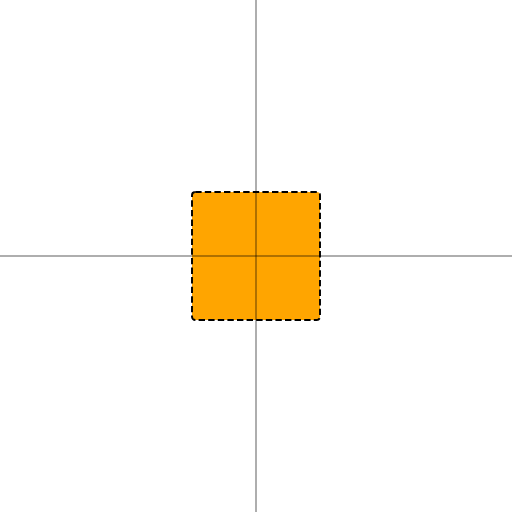
t = 0.00 s
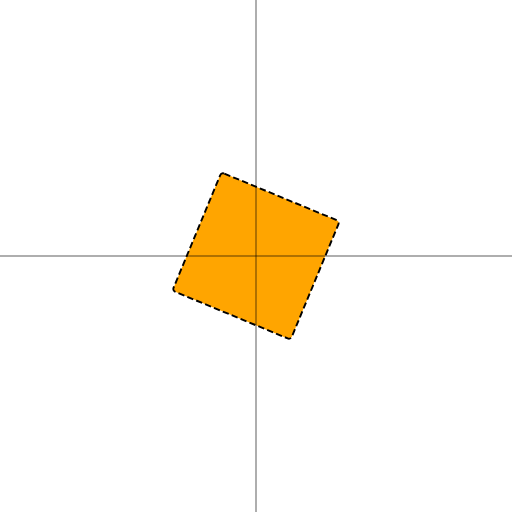
t = 1.25 s
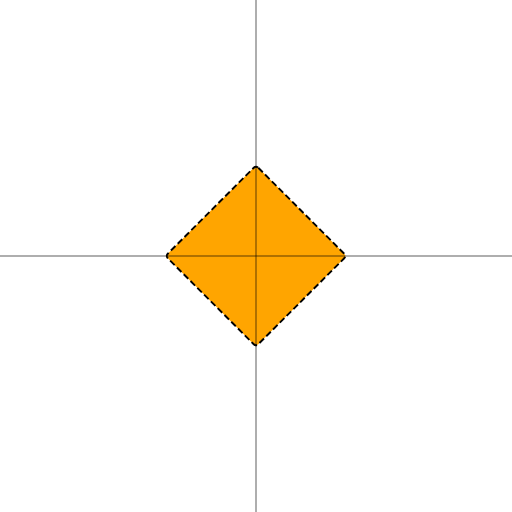
t = 2.50 s
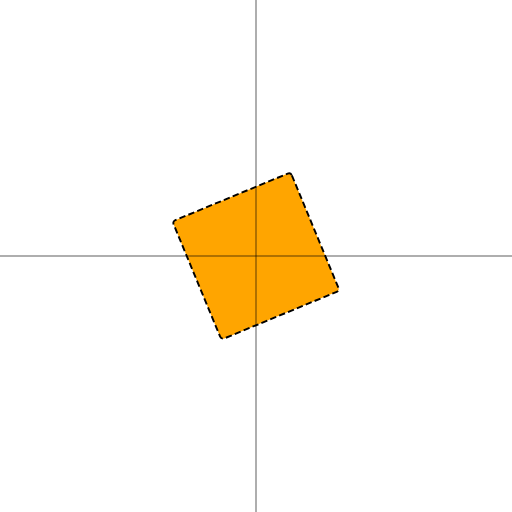
t = 3.75 s
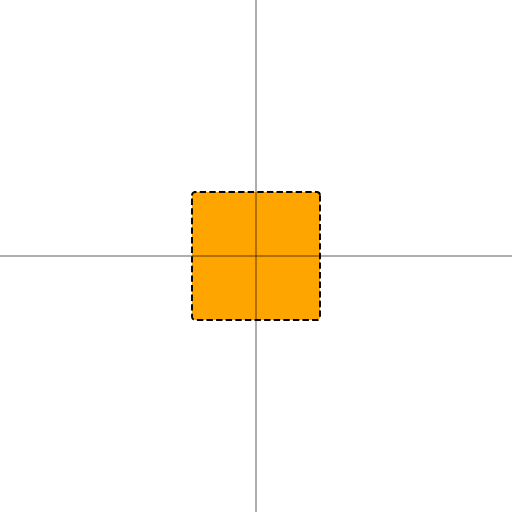
t = 5.00 s

The animated SVG that drew these frames (rendered in a browser with its animation timeline set to each time). Animation: 1 SMIL element (animateTransform=1); one cycle of 5.00 s.

<?xml version="1.0" standalone="no"?>
<svg width="800px" height="800px" viewBox="0 0 800 800"
     version="1.1" xmlns="http://www.w3.org/2000/svg"
     xmlns:xlink="http://www.w3.org/1999/xlink"> <!-- Note that this is required in order to use xlink in the <use> element. -->

    <!-- THIS EXAMPLE NOT SUPPORTED IN INTERNET EXPLORER -->

    <title>Simplest SVG Animation</title>
    <desc>SVG declarative animation is used to rotate a square.</desc>

    <!-- Create a Cartesian coordinate system (with the y-axis flipped) for the animated square.
         That is, place the origin at the center of the 800 x 800 SVG viewport. -->
    <g transform="translate(400, 400)">

        <!-- A 200 x 200 square with the upper left-hand corner at (-100, -100). This places the center
             of the square at the origin (0, 0): -->
        <rect x="-100" y="-100" width="200" height="200" rx="5" ry="5"
              style=" fill: orange; stroke: black; stroke-width: 3; stroke-dasharray: 10, 5;">
            <animateTransform
                    attributeType="xml"
                    attributeName="transform" type="rotate"
                    from="0" to="90"
                    begin="0" dur="5s"
                    fill="freeze"
            />
        </rect>

        <line x1="-400" y1="0" x2="400" y2="0" style="stroke: black;" /> <!-- Represents the x-axis. -->

        <line x1="0" y1="-400" x2="0" y2="400" style="stroke: black;" /> <!-- Represents the y-axis (although up is negative and down is positive). -->

    </g>
</svg>
